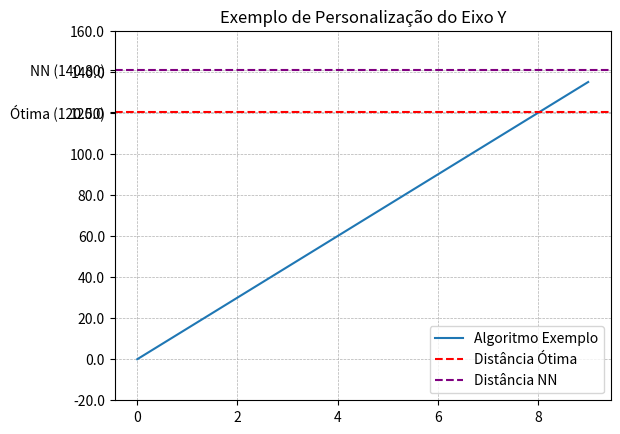

Write the Python code that produced this figure.
import matplotlib.pyplot as plt

# Valores de referência
optimal_distance = 120.5
nn_distance = 140.8

# Dados fictícios para o gráfico
x = range(10)
y = [i * 15 for i in x]

# Criando o gráfico
plt.plot(x, y, label="Algoritmo Exemplo")

# Personalizando o eixo Y para incluir os valores de referência
y_ticks = list(plt.yticks()[0])  # Obtém os ticks atuais do eixo Y
y_labels = [f"{tick:.1f}" for tick in y_ticks]  # Converte para strings

# Adiciona os valores de referência aos ticks e labels
if optimal_distance not in y_ticks:
    y_ticks.append(optimal_distance)
    y_labels.append(f"Ótima ({optimal_distance:.2f})")

if nn_distance not in y_ticks:
    y_ticks.append(nn_distance)
    y_labels.append(f"NN ({nn_distance:.2f})")

# Ordenando os ticks para manter consistência no eixo Y
sorted_ticks_labels = sorted(zip(y_ticks, y_labels))
y_ticks, y_labels = zip(*sorted_ticks_labels)

# Atualizando o eixo Y
plt.yticks(ticks=y_ticks, labels=y_labels)

# Configuração do gráfico
plt.axhline(y=optimal_distance, color='red', linestyle='--', label="Distância Ótima")
plt.axhline(y=nn_distance, color='purple', linestyle='--', label="Distância NN")
plt.grid(True, which='both', linestyle='--', linewidth=0.5)
plt.legend()
plt.title("Exemplo de Personalização do Eixo Y")
plt.show()
